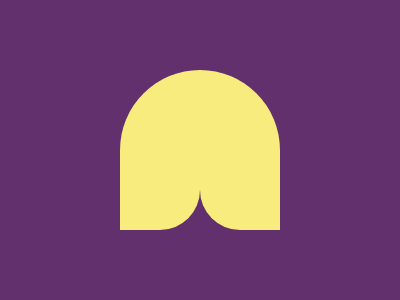

Recreate this image using only HTML and CSS.

<p><p a>
<style>
  *{
    margin:0;
    background:#62306D;
    position:fixed;
  }
  p{
    width:80;
    height:160;
    background:#F7EC7D;
    margin:70 120;
    border-radius:80px 0 40px;
  }
  [a]{
    margin:70 200;
    border-radius:0 80px 0 40px;
  }
</style>